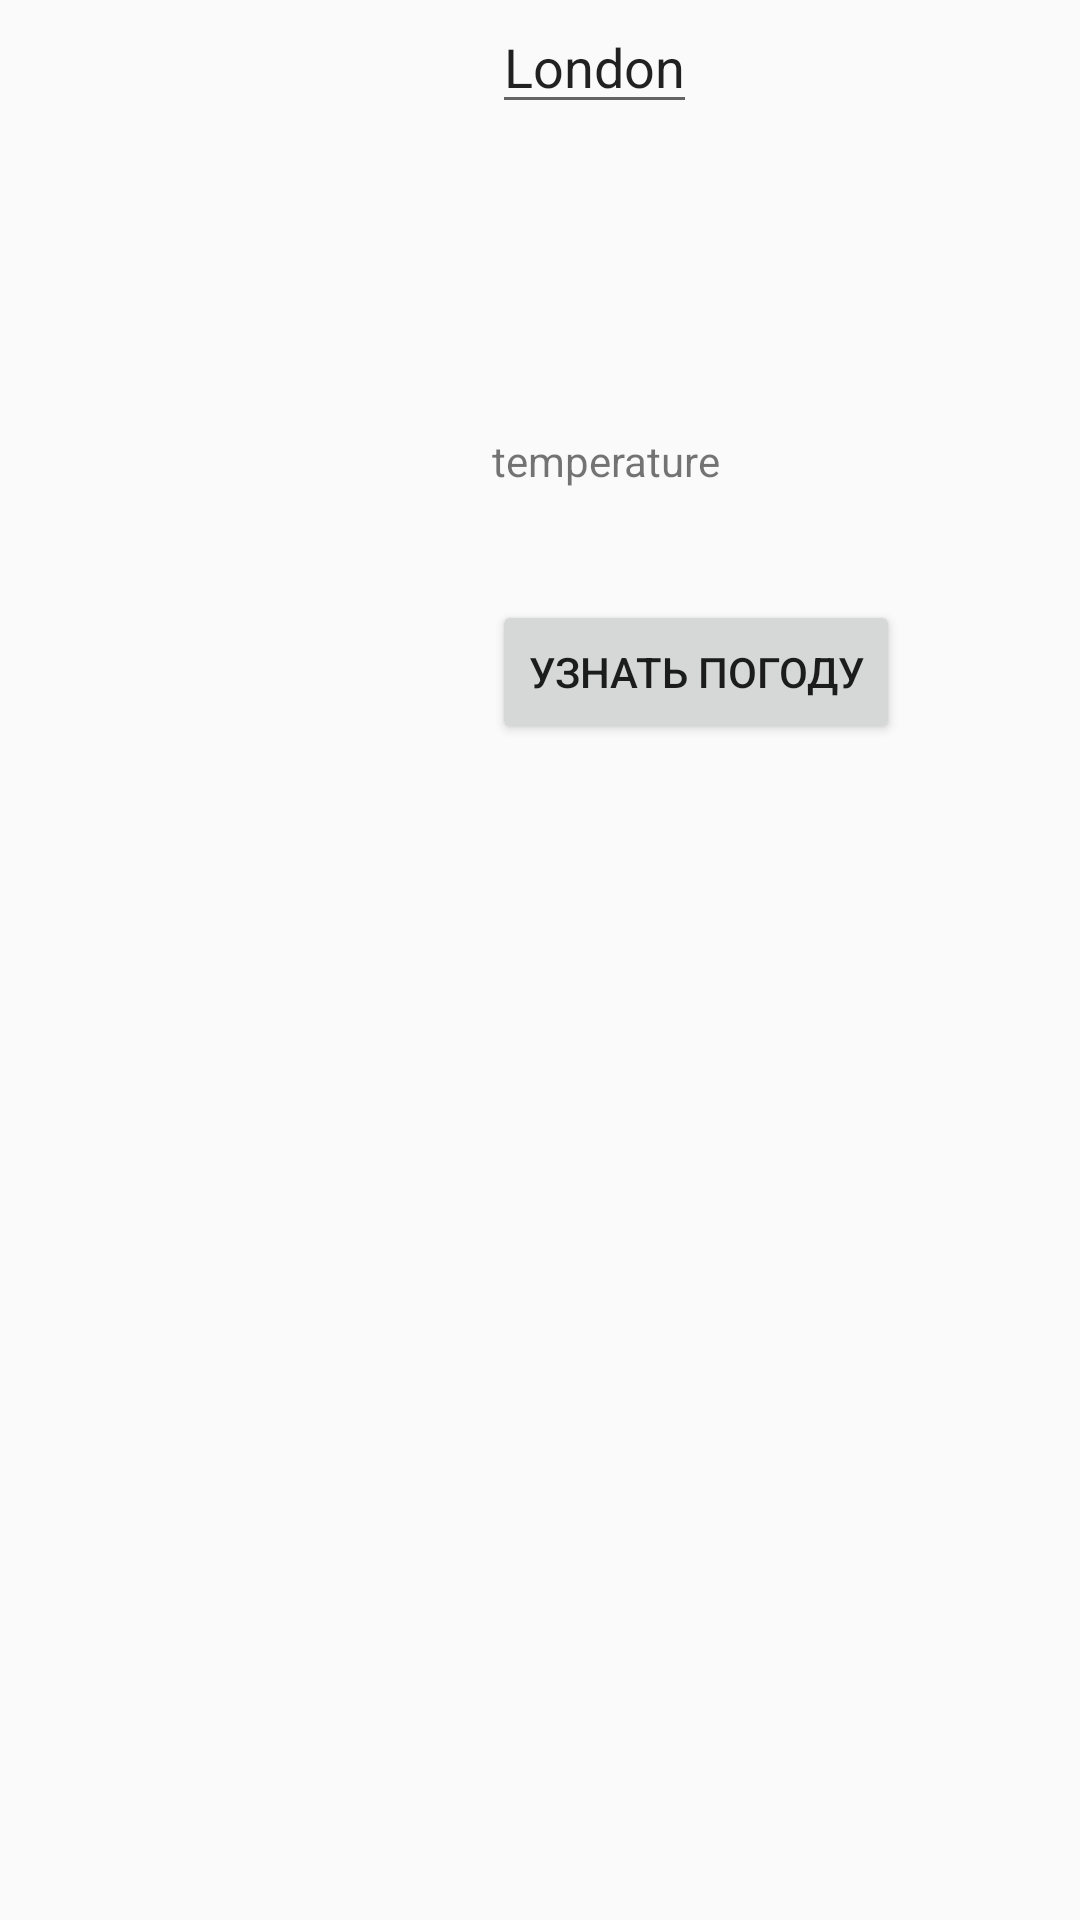

Here is an Android app screen rendered from its layout file. Give the layout XML and the strings, colors and styles it references.
<!-- AndroidManifest.xml: application theme AppTheme -->
<!-- res/layout/fragment_request_fragmentvia_retrofit.xml -->
<?xml version="1.0" encoding="utf-8"?>
<FrameLayout xmlns:android="http://schemas.android.com/apk/res/android"
    xmlns:tools="http://schemas.android.com/tools"
    android:layout_width="match_parent"
    android:layout_height="match_parent"
    tools:context=".Fragments.RequestFragmentviaRetrofit">

    
    <TextView
        android:layout_width="wrap_content"
        android:layout_height="wrap_content"
        android:text="temperature"
        android:layout_marginLeft="164dp"
        android:layout_marginTop="144dp"
        android:id="@+id/tv_temperature"/>
    <ImageView
        android:layout_width="wrap_content"
        android:layout_height="wrap_content"
        android:id="@+id/image_pic"/>
    <EditText
        android:layout_width="wrap_content"
        android:layout_height="wrap_content"
        android:id="@+id/city_name"
        android:text="London"
        android:layout_marginLeft="164dp"/>
    <Button
        android:layout_width="wrap_content"
        android:layout_height="wrap_content"
        android:id="@+id/send_request"
        android:text="Узнать погоду"
        android:layout_marginTop="200dp"
        android:layout_marginLeft="164dp"/>

</FrameLayout>
<!-- resources referenced by this layout -->
<resources>
  <style name="AppTheme" parent="Theme.AppCompat.Light.DarkActionBar">
          
          <item name="colorPrimary">@color/colorPrimary</item>
          <item name="colorPrimaryDark">@color/colorPrimaryDark</item>
          <item name="colorAccent">@color/colorAccent</item>
      </style>
  <!-- not gathered from this repository: default colours our renderer supplied (Android Studio template values) -->
  <color name="colorPrimary">#FF6200EE</color>
  <color name="colorPrimaryDark">#FF3700B3</color>
  <color name="colorAccent">#FF03DAC5</color>
</resources>
